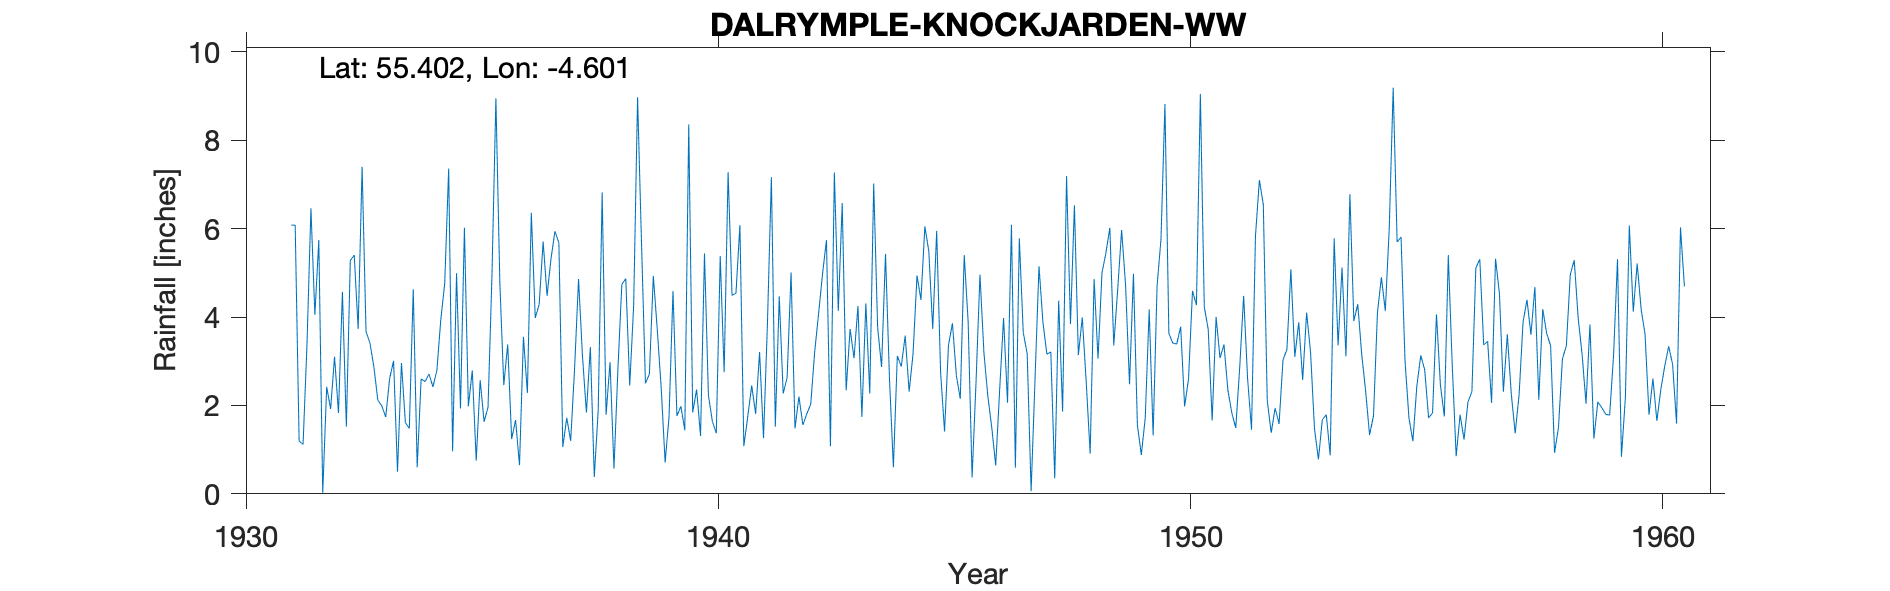

The file beside this chart, header and first rows:
DALRYMPLE (KNOCKJARDEN W.W.), , , , , , , , , , , , , , , , , , , , , , , 
Grid ref, NS354151, Long, -4.601, Lat, 55.4, Elevation, 287, ft, , , , , , , , , , , , , , , 
Station no, 5261/5, , , , , , , , , , , , , , , , , , , , , , 
, 1931, 1932, 1933, 1934, 1935, 1936, 1937, 1938, 1939, 1940, 1941, 1942, 1943, 1944, 1945, 1946, 1947, 1948, 1949, 1950, 1951, 1952, 1953
January, , 5.74, 3.67, 4.63, 1.93, 3.38, 5.94, 6.82, 2.71, 2.36, 1.08, 5.01, 4.14, 5.43, 3.73, 4.96, 3.17, 6.53, 5.97, 3.63, 4, 6.54, 3.21
February, , 0.01, 3.41, 0.6, 6.02, 1.24, 5.68, 1.79, 4.93, 1.31, 1.75, 1.48, 6.58, 2.63, 5.95, 3.2, 0.06, 3.14, 4.72, 3.41, 3.07, 2.11, 1.47
March, , 2.42, 2.87, 2.6, 1.98, 1.67, 1.06, 2.98, 3.72, 5.44, 2.45, 2.2, 2.34, 0.6, 2.74, 2.21, 2.62, 3.99, 2.48, 3.39, 3.38, 1.38, 0.78
April, , 1.92, 2.12, 2.54, 2.79, 0.65, 1.72, 0.57, 2.4, 2.23, 1.81, 1.56, 3.73, 3.12, 1.41, 1.5, 5.15, 2.53, 4.98, 3.78, 2.34, 1.94, 1.68
May, , 3.1, 1.99, 2.71, 0.75, 3.55, 1.2, 2.82, 0.71, 1.64, 3.21, 1.81, 3.07, 2.88, 3.36, 0.64, 3.88, 0.91, 1.56, 1.98, 1.83, 1.58, 1.79
June, 6.08, 1.83, 1.74, 2.42, 2.57, 2.28, 2.85, 4.74, 1.75, 1.37, 1.26, 2.03, 4.25, 3.58, 3.86, 2.35, 3.16, 4.86, 0.88, 2.6, 1.49, 3.03, 0.87
July, 6.08, 4.57, 2.61, 2.79, 1.63, 6.36, 4.86, 4.87, 4.59, 5.38, 3.86, 3.21, 1.74, 2.31, 2.68, 3.98, 3.21, 3.06, 1.72, 4.59, 2.86, 3.27, 5.78
August, 1.19, 1.52, 3.01, 3.94, 1.96, 3.98, 3.11, 2.45, 1.76, 2.75, 7.17, 4.08, 4.31, 3.17, 2.15, 2.06, 0.35, 5, 4.17, 4.27, 4.48, 5.08, 3.36
September, 1.12, 5.28, 0.5, 4.77, 4.95, 4.29, 1.84, 4.25, 1.98, 7.28, 1.52, 4.98, 2.27, 4.94, 5.4, 6.09, 4.37, 5.45, 1.32, 9.05, 2.61, 3.1, 5.12
October, 3.38, 5.4, 2.96, 7.36, 8.95, 5.71, 3.32, 8.97, 1.44, 4.49, 4.47, 5.74, 7.02, 4.39, 3.89, 0.59, 1.86, 6.02, 4.7, 4.23, 1.45, 3.88, 3.11
November, 6.46, 3.73, 1.61, 0.96, 4.78, 4.48, 0.38, 5.67, 8.36, 4.54, 2.27, 1.08, 3.76, 6.05, 0.37, 5.78, 7.19, 3.36, 5.77, 3.72, 5.83, 2.58, 6.78
December, 4.05, 7.4, 1.48, 4.99, 2.46, 5.32, 1.9, 2.5, 1.84, 6.08, 2.63, 7.27, 2.87, 5.49, 2.53, 3.65, 3.84, 4.63, 8.82, 1.66, 7.1, 4.1, 3.91
Total, , 42.92, 27.97, 40.31, 40.77, 42.91, 33.86, 48.43, 36.19, 44.87, 33.48, 40.45, 46.08, 44.59, 38.07, 37.01, 38.86, 49.48, 47.09, 46.31, 40.44, 38.59, 37.86
1931 Est Deleted, , , , , , , , , , , , , , , , , , , , , , , 
Station no, 5261/5, , , , , , , , , , , , , , , , , , , , , , 
Midas, 13468, , , , , , , , , , , , , , , , , , , , , , 
Hyd Stn, 642991, , , , , , , , , , , , , , , , , , , , , , 
